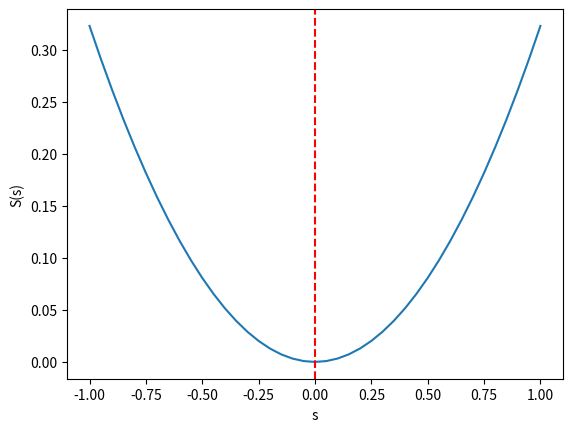

The matplotlib source for this figure:
"""
Answer key Ch. 4 — Ex. 6 (Challenge): minimum of the action for the oscillator via lambdas.

Endpoints x(0) = 1 and x(π/2) = 0 (interval [0, π/2]; on [0, π] there would be
conjugate points and the family cos t + c·sin t would have zero action for every c).

Compact version with anonymous functions for η, x_s and ẋ_s.

Appendix G: Answer Key to the Challenge Exercises — Volume 4 of
"The Principle of Action" (Nadson Brito Gondim).

For the complete book, see https://github.com/nadsongondim/principle-of-action
"""
from __future__ import annotations

import matplotlib.pyplot as plt
import numpy as np
from scipy.integrate import quad


def main() -> None:
    eta = lambda t: np.sin(t) * t * (np.pi/2 - t)
    deta = lambda t: np.cos(t)*t*(np.pi/2-t) + np.sin(t)*(np.pi/2 - 2*t)
    x = lambda t, s: np.cos(t) + s*eta(t)
    xd = lambda t, s: -np.sin(t) + s*deta(t)
    S = lambda s: quad(lambda t: 0.5*xd(t, s)**2 - 0.5*x(t, s)**2, 0, np.pi/2)[0]
    ss = np.linspace(-1, 1, 41)
    Svals = np.array([S(s) for s in ss])

    s_min = ss[int(np.argmin(Svals))]
    print(f"numerical minimum at s = {s_min:.3f}  (expected: 0)")
    print(f"S(0) = {S(0.0):.1e}  (expected: 0)")
    print(f"S(±1) = {S(1.0):.4f} / {S(-1.0):.4f}   S(±0.5) = {S(0.5):.4f} / {S(-0.5):.4f}")
    # S(0) ~ 1e-17;  S(±1) ≈ 0.3230;  S(±0.5) ≈ 0.0807 (= S(1)/4: exact parabola)

    fig, ax = plt.subplots()
    ax.plot(ss, Svals)
    ax.axvline(0, color="red", linestyle="--")
    ax.set_xlabel("s")
    ax.set_ylabel("S(s)")
    plt.show()


if __name__ == "__main__":
    main()
